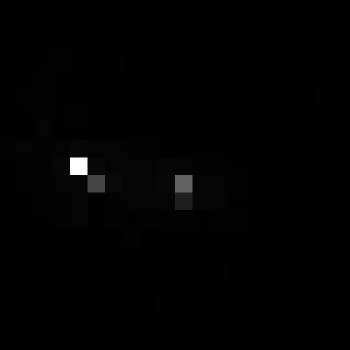

The file beside this chart, header and first rows:
, xmin, ymin, lat, lon, area, perimeter, max_nanowatts, min_nanowatts, moonlight_illumination, clear_sky_confidence, mean_nanowatts
0, 736, 3401, -4.331, -4.331, 2.0, 0.0, 35.01, 0.0, 11.84, 0.0, 0.9164
